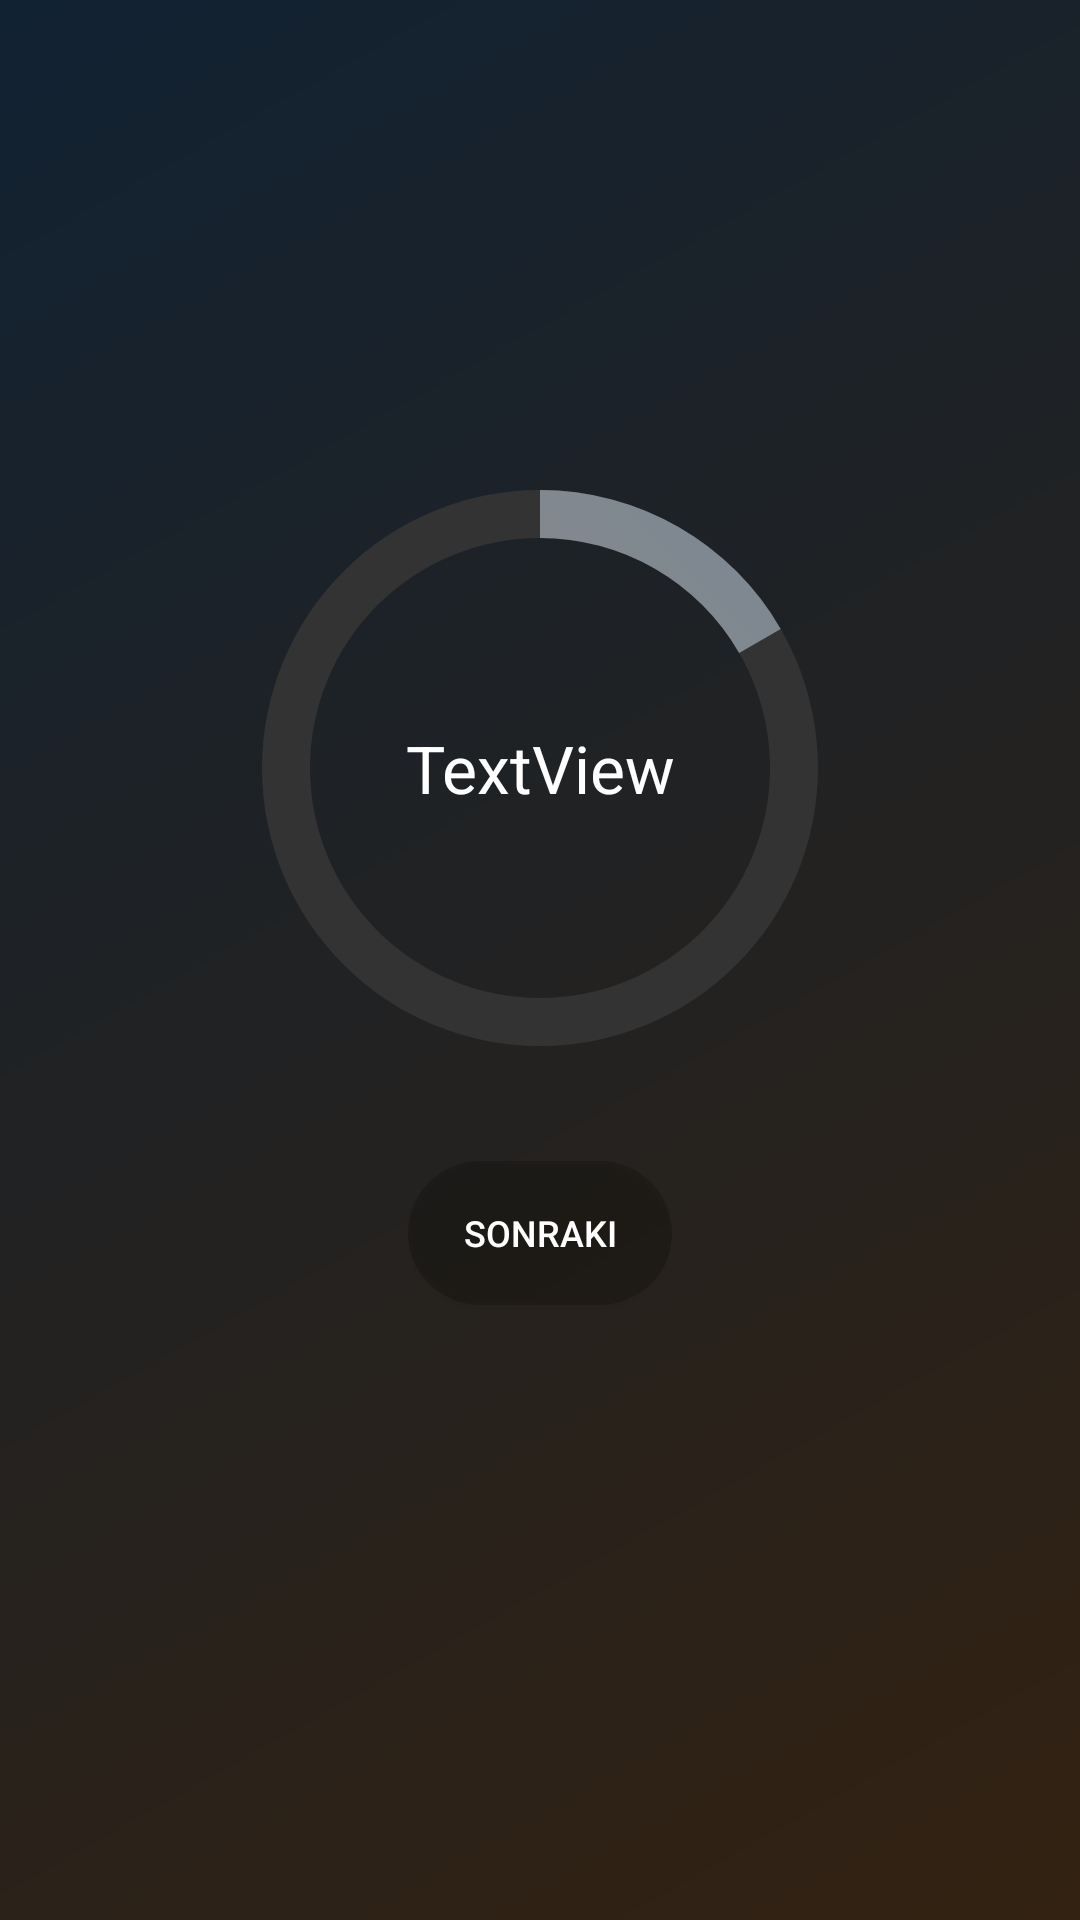

Android layout source for this screen:
<!-- AndroidManifest.xml: application theme Theme.SolvingTimer -->
<!-- res/layout/activity_timer.xml -->
<?xml version="1.0" encoding="utf-8"?>
<androidx.constraintlayout.widget.ConstraintLayout xmlns:android="http://schemas.android.com/apk/res/android"
    xmlns:app="http://schemas.android.com/apk/res-auto"
    xmlns:tools="http://schemas.android.com/tools"
    android:layout_width="match_parent"
    android:layout_height="match_parent"
    android:background="@drawable/bg_app">

    <ProgressBar
        android:id="@+id/progressBarFirst"
        style="?android:attr/progressBarStyle"
        android:layout_width="230dp"
        android:layout_height="230dp"
        android:layout_marginBottom="128dp"
        android:indeterminateOnly="false"
        android:max="360"
        android:progress="60"
        android:progressDrawable="@drawable/progress_bar"
        app:layout_constraintBottom_toBottomOf="parent"
        app:layout_constraintEnd_toEndOf="parent"
        app:layout_constraintStart_toStartOf="parent"
        app:layout_constraintTop_toTopOf="parent" />

    <TextView
        android:id="@+id/textTimer"
        android:layout_width="wrap_content"
        android:layout_height="wrap_content"
        android:text="TextView"
        android:textColor="@color/white"
        android:textSize="22sp"
        app:layout_constraintBottom_toBottomOf="@+id/progressBarFirst"
        app:layout_constraintEnd_toEndOf="@+id/progressBarFirst"
        app:layout_constraintStart_toStartOf="@+id/progressBarFirst"
        app:layout_constraintTop_toTopOf="@+id/progressBarFirst" />

    <androidx.appcompat.widget.AppCompatButton
        android:id="@+id/btnNext"
        android:layout_width="wrap_content"
        android:layout_height="wrap_content"
        android:layout_marginTop="16dp"
        android:background="@drawable/btn"
        android:text="Sonraki"
        android:textColor="@color/white"
        android:textSize="12sp"
        app:layout_constraintEnd_toEndOf="@+id/progressBarFirst"
        app:layout_constraintStart_toStartOf="@+id/progressBarFirst"
        app:layout_constraintTop_toBottomOf="@+id/progressBarFirst" />

</androidx.constraintlayout.widget.ConstraintLayout>
<!-- resources referenced by this layout -->
<resources>
  <color name="white">#FFFFFFFF</color>
  <!-- drawable bg_app (drawable) -->
  <?xml version="1.0" encoding="utf-8"?>
  <shape xmlns:android="http://schemas.android.com/apk/res/android">
      <gradient android:startColor="#123" android:centerColor="#222" android:endColor="#321" android:angle="315"/>
  </shape>
  <!-- drawable btn (drawable) -->
  <?xml version="1.0" encoding="utf-8"?>
  <shape xmlns:android="http://schemas.android.com/apk/res/android">
      <corners android:radius="56dp"/>
      <solid android:color="#33000000"/>
  </shape>
  <!-- drawable progress_bar (drawable) -->
  <?xml version="1.0" encoding="utf-8"?>
  <layer-list xmlns:android="http://schemas.android.com/apk/res/android">
      <item>
          <shape
              android:shape="ring"
              android:thickness="16dp"
              android:useLevel="false">
              <solid android:color="#333" />
          </shape>
      </item>
  
      <item>
          <rotate
              android:fromDegrees="270"
              android:toDegrees="270">
              <shape
                  android:shape="ring"
                  android:thickness="16dp"
                  android:useLevel="true">
                  <gradient
                      android:angle="315"
                      android:endColor="#789"
                      android:startColor="#987" />
              </shape>
          </rotate>
      </item>
  </layer-list>
  <style name="Theme.SolvingTimer" parent="Theme.MaterialComponents.DayNight.DarkActionBar">
          
          <item name="colorPrimary">@color/purple_500</item>
          <item name="colorPrimaryVariant">@color/purple_700</item>
          <item name="colorOnPrimary">@color/white</item>
          
          <item name="colorSecondary">@color/teal_200</item>
          <item name="colorSecondaryVariant">@color/teal_700</item>
          <item name="colorOnSecondary">@color/black</item>
          
          <item name="android:statusBarColor" tools:targetApi="l">@color/dark_blue</item>
          
          <item name="windowActionBar">false</item>
          <item name="windowNoTitle">true</item>
      </style>
  <color name="purple_500">#FF6200EE</color>
  <color name="purple_700">#FF3700B3</color>
  <color name="teal_200">#FF03DAC5</color>
  <color name="teal_700">#FF018786</color>
  <color name="black">#FF000000</color>
  <color name="dark_blue">#123</color>
</resources>
